The GitHub repository SCHAB2210/Distributed_Multimodal_Spectrometer-Camera_Fusion_based_Autonomous_Robotic_Textile_Sorting_Facility contains a labelled image folder "dataset" with 6 categories: cotton white, cotton black, cotton other color, polyester white, polyester black, polyester other color. Examples follow, each with its label.

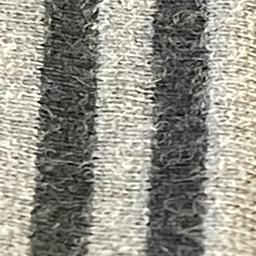
Label: cotton black

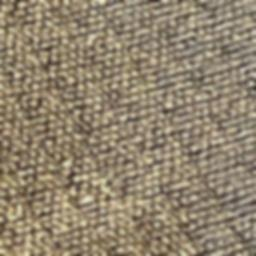
Label: polyester black

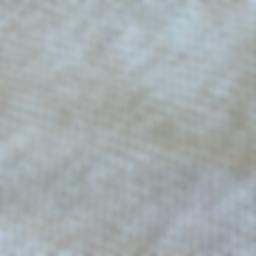
Label: cotton white

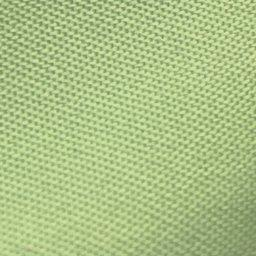
Label: polyester other color

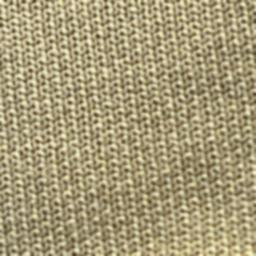
Label: polyester other color

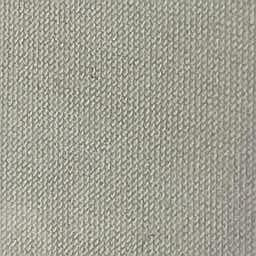
Label: polyester white
